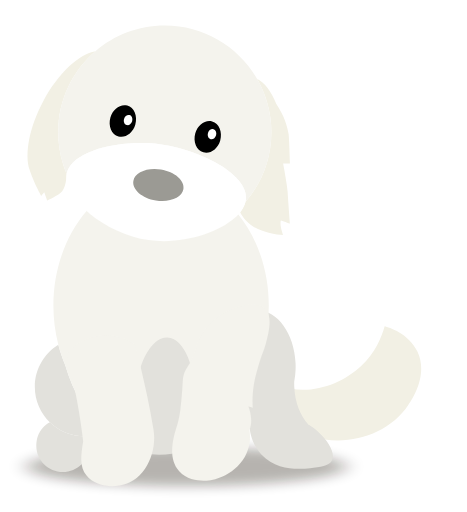
t = 0.00 s
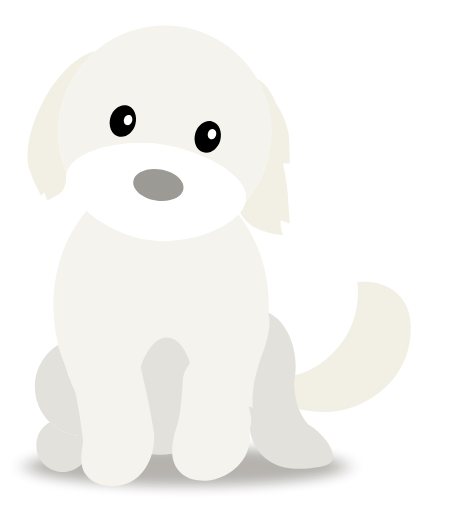
t = 0.45 s
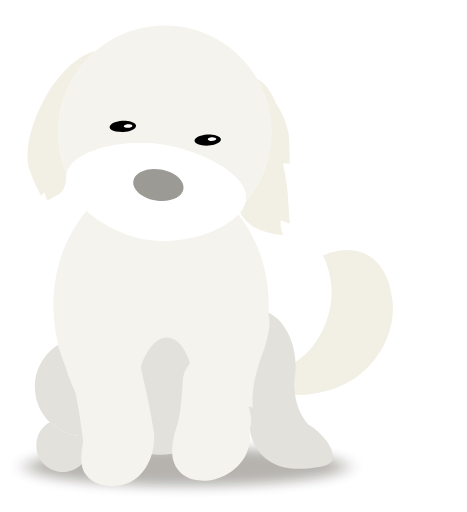
t = 0.90 s
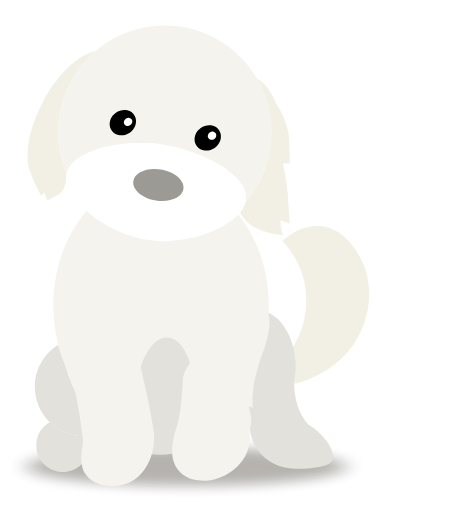
t = 1.35 s
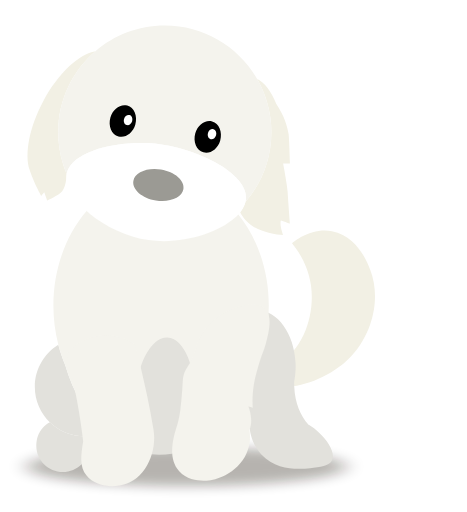
t = 1.80 s
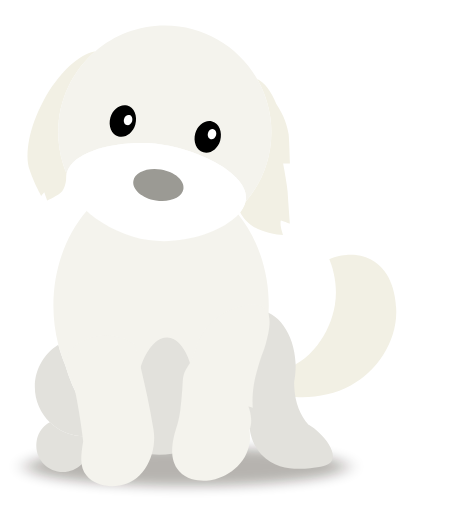
t = 2.25 s

The animated SVG that drew these frames (rendered in a browser with its animation timeline set to each time). Animation: 3 SMIL elements (animateTransform=3); one cycle of 2.70 s, repeats indefinitely.

<svg fill="none" height="100%" width="100%" viewBox="713 244 640 702" xmlns:xlink="http://www.w3.org/1999/xlink" xmlns="http://www.w3.org/2000/svg"><defs><filter filterUnits="userSpaceOnUse" height="200%" width="200%" y="-50%" x="-50%" id="f0"><feGaussianBlur result="blur0" stdDeviation="14.42" in="SourceGraphic" /></filter></defs><g filter="url(#f0)" transform="matrix(0.928,0,0,0.578,951.13,682.518)" opacity="0.31" id="i1"><g id="i2" transform="matrix(1.003,0,0,2.286,18.555,348.141)"><ellipse ry="20.14" rx="236.554" cy="0" cx="0" fill="#190901" /></g></g><g id="i3"><g transform="translate(1067.007,756.914)"><g transform="rotate(39)"><animateTransform repeatCount="indefinite" type="rotate" attributeName="transform" dur="2.7s" begin="0s" calcMode="spline" values="39; 39; -20; 39; 39; -20; -20; 39; 39; -20; -20; 39; -20; 39; 39; -20; -20; 39; 0" keyTimes="0; 0.018519; 0.104938; 0.203703; 0.222222; 0.290123; 0.302469; 0.401235; 0.419754; 0.487654; 0.5; 0.58642; 0.67284; 0.771605; 0.790123; 0.858024; 0.87037; 1; 1" keySplines="0 0 1 1; 0 0 1 1; 0 0 1 1; 0 0 1 1; 0 0 1 1; 0 0 1 1; 0 0 1 1; 0 0 1 1; 0 0 1 1; 0 0 1 1; 0 0 1 1; 0 0 1 1; 0 0 1 1; 0 0 1 1; 0 0 1 1; 0 0 1 1; 0 0 1 1; 0 0 1 1" fill="freeze" /><g transform="scale(1,1) translate(-2.956,-173.79)"><g id="i4" transform="matrix(1,0,0,1,96.957,105.79)"><path fill="#f2f0e4" d="M33.103,80.416C-10.522,105.54,-76.877,104.506,-92.377,74.986C-94.157,71.596,-95.596,68.036,-96.706,64.346C-88.98,65.361,-77.4,65.905,-64.32,62.439C-23.478,51.62,3.331,9.301,8.569,-29.412C12.154,-55.911,5.294,-78.213,-0.737,-92.114C4.517,-94.433,31.072,-105.54,56.404,-93.144C87.847,-77.758,91.56,-38.809,92.553,-28.394C96.706,15.157,70.359,58.96,33.103,80.416Z" /></g></g></g></g></g><g transform="matrix(1,0,0,1,1016.04,668.24)" id="i5"><g id="i4" transform="matrix(1,0,0,1,78.37,111.205)"><path fill="#e2e1dc" d="M73.78,95.605C69.97,103.775,57.09,105.065,43.5,106.425C30.47,107.735,-1.71,110.955,-23.17,87.765C-35.96,73.935,-38.87,57.265,-39.62,48.515C-39.62,48.515,-57.97,20.045,-57.97,20.045C-60.75,16.535,-63.29,12.605,-65.53,8.315C-66.75,5.985,-67.88,3.555,-68.91,1.025C-73.08,-9.145,-75.71,-20.855,-76.28,-33.375C-78.12,-74.285,-57.23,-108.465,-29.63,-109.705C-2.03,-110.955,21.84,-78.795,23.68,-37.875C23.82,-34.685,23.83,-31.535,23.7,-28.445C23.51,-23.615,23,-18.925,22.19,-14.405C22.09,-13.825,21.99,-13.245,21.87,-12.675C21.78,-10.135,21.79,-7.565,21.91,-4.955C22.86,16.235,30.4,34.865,41.43,46.825C41.94,47.135,42.44,47.445,42.94,47.765C47.49,50.645,51.76,53.945,55.61,57.485C69.69,70.385,78.12,86.315,73.78,95.605Z" /></g></g><g transform="matrix(1,0,0,1,760.35,483.26)" id="i6"><g id="i7" transform="matrix(1,0,0,1,38.67,373.77)"><path fill="#e2e1dc" d="M36.42,-2.36C36.42,17.76,20.11,34.06,0,34.06C-20.11,34.06,-36.42,17.76,-36.42,-2.36C-36.42,-4.43,-36.25,-6.47,-35.91,-8.44C-34.46,-17.1,-29.94,-24.72,-23.52,-30.16C-21.79,-31.63,-19.92,-32.93,-17.93,-34.06C-5.73,-22.16,10.95,-14.84,29.35,-14.84C30.97,-14.84,32.57,-14.9,34.16,-15.01C35.62,-11.07,36.42,-6.81,36.42,-2.36Z" /></g><g id="i8" transform="matrix(1,0,0,1,48.43,296.195)"><path fill="#e2e1dc" d="M48.18,56.425C40.87,59.835,32.85,61.975,24.4,62.565C22.81,62.675,21.21,62.735,19.59,62.735C1.19,62.735,-15.49,55.415,-27.69,43.515C-40.33,31.215,-48.18,14.015,-48.18,-5.025C-48.18,-29.425,-35.28,-50.815,-15.93,-62.735C-13.44,-53.095,-10.3,-43.815,-6.56,-34.955C4.23,2.785,23.55,34.705,48.18,56.425Z" /></g><g id="i9" transform="matrix(1,0,0,1,173.365,191.76)"><path fill="#f4f3ed" d="M147.645,-12.17C147.645,19.65,140.825,49.53,128.865,75.43C111.525,130.48,75.795,172.22,32.195,186.32C21.725,189.72,10.805,191.51,-0.425,191.51C-7.335,191.51,-14.125,190.83,-20.765,189.52C-41.175,185.49,-60.165,175.49,-76.755,160.86C-101.385,139.14,-120.705,107.22,-131.495,69.48C-135.235,60.62,-138.375,51.34,-140.865,41.7C-145.275,24.7,-147.645,6.6,-147.645,-12.17C-147.645,-63.08,-130.185,-109.03,-102.145,-141.67C-77.685,-170.15,-45.165,-188.48,-9.175,-191.15C-8.635,-191.2,-8.085,-191.24,-7.535,-191.27C-6.975,-191.31,-6.425,-191.34,-5.865,-191.37C-5.655,-191.38,-5.455,-191.39,-5.255,-191.4C-4.355,-191.44,-3.455,-191.47,-2.555,-191.48C-2.455,-191.49,-2.345,-191.49,-2.245,-191.49C-1.765,-191.5,-1.285,-191.51,-0.805,-191.51C-0.805,-191.51,-0.005,-191.51,-0.005,-191.51C0.645,-191.51,1.295,-191.5,1.945,-191.49C42.725,-190.86,79.535,-170.13,105.945,-137.07C131.755,-104.78,147.645,-60.74,147.645,-12.17Z" /></g><g id="i10" transform="matrix(1,0,0,1,178.851,303.461)"><path fill="#e2e1dc" d="M40.88,10.64C39.81,36.6,33.69,59.76,24.78,75.67C14.31,79.07,3.39,80.86,-7.84,80.86C-14.75,80.86,-21.54,80.18,-28.18,78.87C-37.49,62.24,-42.88,36.24,-41.69,7.26C-39.68,-41.82,-19.57,-80.86,3.23,-79.93C26.03,-79,42.88,-38.45,40.88,10.64Z" /></g><g id="i11" transform="matrix(1,0,0,1,105.595,323.77)"><path fill="#f4f3ed" d="M20.025,100.4C2.555,106.74,-22.455,104.29,-34.705,88.62C-44.325,76.3,-42.105,60.89,-39.065,41.85C-41.185,23.97,-44.005,5.04,-47.735,-14.79C-51.965,-37.23,-56.855,-58.21,-62.065,-77.6C-58.765,-81.68,-44.375,-98.53,-18.995,-102.49C8.175,-106.74,28.055,-93.11,31.965,-90.31C37.995,-67.82,43.695,-44.11,48.855,-19.23C51.935,-4.37,54.665,10.16,57.085,24.34C57.185,24.92,57.285,25.5,57.385,26.07C62.065,54.67,48.475,90.09,20.025,100.4Z" /></g><g id="i4" transform="matrix(1,0,0,1,255.485,297.73)"><path fill="#f4f3ed" d="M61.335,-65.49C58.625,-55.42,56.145,-52.45,50.665,-33.19C48.225,-24.61,46.395,-18.11,45.035,-9.49C42.995,3.49,43.085,14.42,43.555,21.92C41.585,21.43,39.605,20.93,37.635,20.44C39.745,26.09,44.245,40.34,39.015,52.75C39.505,55.97,39.765,59.28,39.765,62.66C39.765,94.76,12.105,116.86,-12.475,121.12C-16.015,121.73,-41.905,126.22,-57.285,109.14C-71.145,93.75,-66.605,71.78,-64.725,62.66C-64.105,59.67,-63.195,56.17,-61.965,52.39C-60.505,47.48,-57.685,39.98,-55.705,24.88C-54.345,14.52,-53.265,-0.27,-53.035,-3.56C-52.095,-16.82,-52.445,-17.9,-51.255,-22.23C-48.425,-32.54,-44.135,-34.85,-38.515,-46.82C-34.075,-56.29,-34.565,-59.52,-31.705,-67.27C-24.535,-86.63,-9.665,-98.33,-6.225,-101.04C13.705,-116.72,48.825,-126.22,61.335,-112.6C71.145,-101.91,65.025,-79.2,61.335,-65.49Z" /></g></g><g transform="matrix(1,0,0,1,746.16,278.85)" id="i12"><g id="i8" transform="matrix(1,0,0,1,48.905,137.83)"><path fill="#f2f0e4" d="M-2.385,8.54C-2.385,23.75,-0.065,38.41,4.245,52.2C5.665,56.75,7.305,61.2,9.145,65.54C9.135,65.84,9.125,66.14,9.105,66.45C8.915,67.77,8.815,69.11,8.815,70.47C8.825,70.48,8.815,70.49,8.815,70.51C8.815,70.55,8.805,70.59,8.805,70.64C8.075,78.19,6.255,86.14,2.105,90.74C-1.775,95.03,-17.395,102.41,-17.395,102.41C-17.395,102.41,-21.545,90.77,-21.545,90.77C-21.545,90.77,-25.745,95.86,-25.745,95.86C-25.745,95.86,-36.095,77.42,-41.425,60.77C-41.505,60.54,-41.575,60.32,-41.645,60.09C-48.655,38.52,-42.215,2.25,-23.105,-33.67C-2.695,-72.02,26.105,-98.59,48.655,-102.41C17.405,-75.61,-2.385,-35.85,-2.385,8.54Z" /></g><g id="i9" transform="matrix(1,0,0,1,330.09,180.255)"><path fill="#f2f0e4" d="M21.22,91.655C21.22,97.435,24.8,107.215,24.8,107.215C20.1,107.015,13.17,106.345,5.11,104.105C-3.67,101.655,-15.88,98.265,-25.9,87.655C-29.47,83.865,-32.12,79.835,-34.1,75.925C-33.74,75.485,-33.4,75.045,-33.08,74.595C-29.96,70.375,-27.81,65.995,-26.8,61.535C-4.71,35.935,8.66,2.585,8.66,-33.885C8.66,-40.325,8.24,-46.665,7.44,-52.885C7.44,-52.885,7.44,-52.895,7.44,-52.895C4.89,-72.485,-1.54,-90.855,-11.05,-107.215C-0.68,-102.165,8.65,-89.655,15.49,-72.465C15.49,-72.465,15.49,-72.455,15.49,-72.455C26.53,-55.925,30.67,-41.565,32.33,-31.095C32.33,-31.095,33.32,-24.795,34.1,8.985C34.1,8.985,24.8,8.985,24.8,8.985C24.8,8.985,25.28,11.565,25.98,15.435C25.98,15.435,25.98,15.445,25.98,15.445C27.69,24.925,30.68,42.155,30.99,48.315C31.44,56.985,34.1,91.655,34.1,91.655C34.1,91.655,22.1,87.215,22.1,87.215C22.1,87.215,21.22,85.875,21.22,91.655Z" /></g><g id="i10" transform="matrix(1,0,0,1,192.635,121.02)"><path fill="#f4f3ed" d="M111.265,116.56C111.625,110.73,109.965,104.89,106.685,99.21C100.995,89.31,90.435,79.84,77.205,71.51C54.155,56.99,22.975,45.94,-4.735,42.15C-34.705,38.06,-71.385,40.99,-98.165,50.66C-117.165,57.5,-131.165,67.75,-134.255,81.28C-134.345,81.7,-134.435,82.11,-134.505,82.53C-134.535,82.47,-134.555,82.41,-134.585,82.35C-136.425,78.01,-138.065,73.56,-139.485,69.01C-143.795,55.22,-146.115,40.56,-146.115,25.35C-146.115,-19.04,-126.325,-58.8,-95.075,-85.6C-69.525,-107.52,-36.305,-120.77,-0.005,-120.77C53.965,-120.77,101.105,-91.51,126.405,-47.98C135.915,-31.62,142.345,-13.25,144.895,6.34C144.895,6.34,144.895,6.35,144.895,6.35C145.695,12.57,146.115,18.91,146.115,25.35C146.115,61.82,132.745,95.17,110.655,120.77C110.975,119.37,111.175,117.97,111.265,116.56Z" /></g><g id="i11" transform="matrix(1,0,0,1,180.99,229.85)"><path fill="#ffffff" d="M122.91,7.73C122.82,9.14,122.62,10.54,122.3,11.94C121.29,16.4,119.14,20.78,116.02,25C115.7,25.45,115.36,25.89,115,26.33C114.22,27.31,113.39,28.29,112.51,29.25C111.06,30.84,109.47,32.41,107.75,33.94C83.29,55.78,33.44,70.77,-10.54,64.46C-40.31,60.19,-69.92,45.78,-91.32,28.28C-92.78,27.08,-94.2,25.87,-95.58,24.65C-112.41,9.76,-123.19,-6.93,-123.27,-21.39C-123.27,-21.39,-123.27,-21.51,-123.27,-21.51C-123.27,-21.53,-123.26,-21.54,-123.27,-21.55C-123.14,-22.91,-123.04,-24.26,-122.98,-25.57C-122.94,-25.81,-122.9,-26.06,-122.86,-26.3C-122.79,-26.72,-122.7,-27.13,-122.61,-27.55C-119.52,-41.08,-105.52,-51.33,-86.52,-58.17C-59.74,-67.84,-23.06,-70.77,6.91,-66.68C34.62,-62.89,65.8,-51.84,88.85,-37.32C102.08,-28.99,112.64,-19.52,118.33,-9.62C121.61,-3.94,123.27,1.9,122.91,7.73Z" /></g><g id="i4" transform="matrix(1,0,0,1,183.865,218.742)"><path fill="#9b9a94" d="M34.335,5.551C32.44,17.272,15.532,24.288,-3.431,21.223C-22.394,18.158,-36.231,6.171,-34.337,-5.549C-32.442,-17.27,-15.534,-24.287,3.429,-21.221C22.393,-18.156,36.23,-6.17,34.335,5.551Z" /></g></g><g id="i13"><g transform="translate(874.264,421.291)"><g transform="scale(1,1)"><animateTransform repeatCount="indefinite" type="scale" attributeName="transform" dur="2.7s" begin="0s" calcMode="spline" values="1 1; 1 1; 1 0; 1 1; 1 1; 1 0; 1 1; 1 1; 1 0; 1 1; 1 1; 1 0; 1 1; 1 1" keyTimes="0; 0.265432; 0.320987; 0.351852; 0.487655; 0.530865; 0.561729; 0.697531; 0.753086; 0.78395; 0.919753; 0.962963; 0.993828; 1" keySplines="0.333 0 0.667 1; 0.333 0 0.667 1; 0.333 0 0.667 1; 0.333 0 0.667 1; 0.333 0 0.667 1; 0.333 0 0.667 1; 0.333 0 0.667 1; 0.333 0 0.667 1; 0.333 0 0.667 1; 0.333 0 0.667 1; 0.333 0 0.667 1; 0.333 0 0.667 1; 0.333 0 0.667 1" fill="freeze" /><g transform="translate(-13.624,-35.493)"><g id="i9" transform="matrix(1,0,0,1,20.678,24.123)"><path fill="#000000" d="M17.099,4.865C13.77,16.566,3.415,23.872,-6.028,21.185C-15.472,18.498,-20.428,6.834,-17.099,-4.866C-13.77,-16.566,-3.415,-23.873,6.028,-21.186C15.472,-18.499,20.428,-6.835,17.099,4.865Z" /></g><g id="i10" transform="matrix(1,0,0,1,27.84,22.817)"><path fill="#ffffff" d="M-5.541,-1.577C-6.617,2.204,-5.008,5.975,-1.948,6.846C1.112,7.717,4.465,5.358,5.541,1.577C6.617,-2.205,5.009,-5.976,1.948,-6.847C-1.112,-7.717,-4.465,-5.358,-5.541,-1.577Z" /></g></g></g></g></g><g id="i14"><g transform="translate(992.21,438.476)"><g transform="scale(1,1)"><animateTransform repeatCount="indefinite" type="scale" attributeName="transform" dur="2.7s" begin="0s" calcMode="spline" values="1 1; 1 1; 1 0; 1 1; 1 1; 1 0; 1 1; 1 1; 1 0; 1 1; 1 1; 1 0; 1 1; 1 1" keyTimes="0; 0.265432; 0.320987; 0.351852; 0.487655; 0.530865; 0.561729; 0.697531; 0.753086; 0.78395; 0.919753; 0.962963; 0.993828; 1" keySplines="0.333 0 0.667 1; 0.333 0 0.667 1; 0.333 0 0.667 1; 0.333 0 0.667 1; 0.333 0 0.667 1; 0.333 0 0.667 1; 0.333 0 0.667 1; 0.333 0 0.667 1; 0.333 0 0.667 1; 0.333 0 0.667 1; 0.333 0 0.667 1; 0.333 0 0.667 1; 0.333 0 0.667 1" fill="freeze" /><g transform="translate(-131.571,-52.678)"><g id="i11" transform="matrix(1,0,0,1,137.071,45.864)"><path fill="#000000" d="M17.099,4.865C13.77,16.566,3.415,23.872,-6.028,21.185C-15.472,18.498,-20.428,6.834,-17.099,-4.866C-13.77,-16.567,-3.415,-23.873,6.028,-21.186C15.472,-18.499,20.428,-6.836,17.099,4.865Z" /></g><g id="i4" transform="matrix(1,0,0,1,142.946,42.215)"><path fill="#ffffff" d="M-5.541,-1.577C-6.617,2.204,-5.008,5.975,-1.948,6.846C1.112,7.717,4.466,5.358,5.541,1.577C6.617,-2.205,5.009,-5.976,1.948,-6.847C-1.112,-7.718,-4.465,-5.358,-5.541,-1.577Z" /></g></g></g></g></g></svg>
